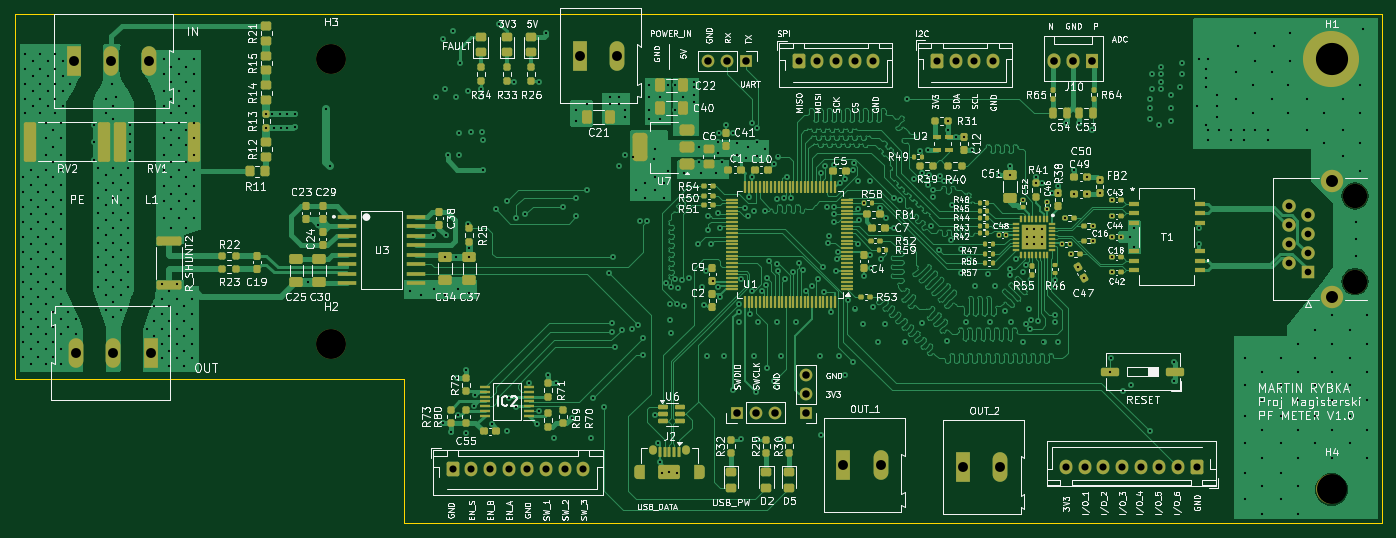
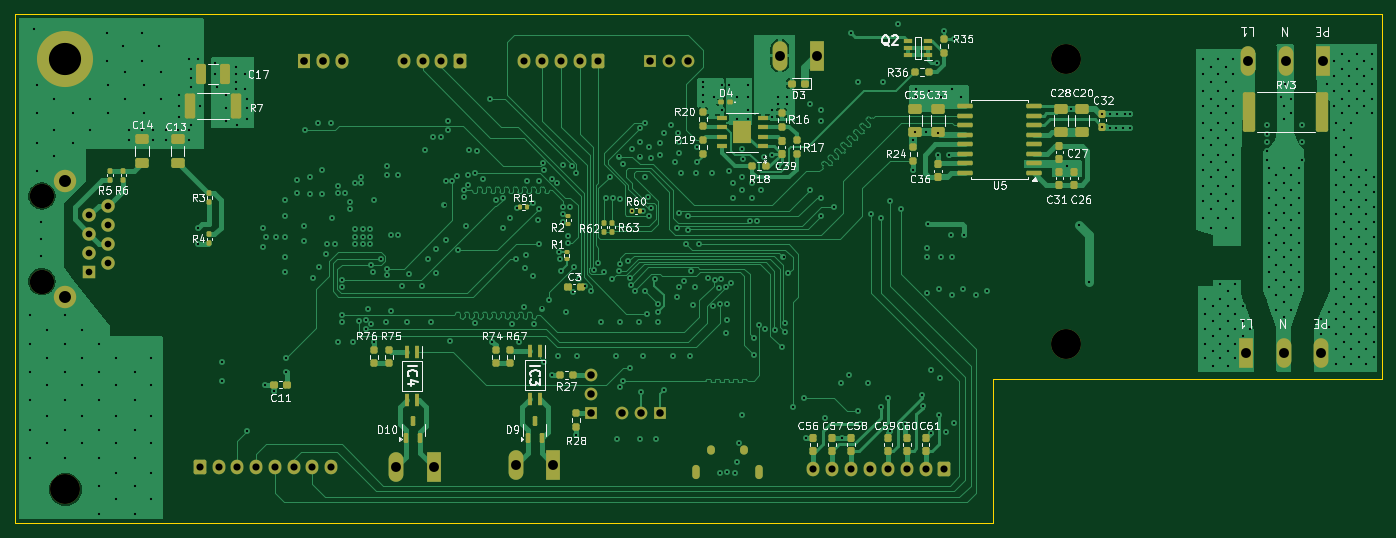
Circuit board: 13 layer files. Board 182.8 x 68.0 mm.
- bottom_copper: PFM-B_Cu.gbr (120501 bytes)
- bottom_mask: PFM-B_Mask.gbr (10942 bytes)
- paste: PFM-B_Paste.gbr (8357 bytes)
- bottom_silk: PFM-B_Silkscreen.gbr (103965 bytes)
- outline: PFM-Edge_Cuts.gbr (818 bytes)
- top_copper: PFM-F_Cu.gbr (207532 bytes)
- top_mask: PFM-F_Mask.gbr (20715 bytes)
- paste: PFM-F_Paste.gbr (17841 bytes)
- top_silk: PFM-F_Silkscreen.gbr (283727 bytes)
- inner_copper: PFM-In1_Cu.gbr (258281 bytes)
- inner_copper: PFM-In2_Cu.gbr (315494 bytes)
- drill: PFM-NPTH.drl (475 bytes)
- drill: PFM-PTH.drl (13941 bytes)

=== bottom_copper: PFM-B_Cu.gbr (120501 bytes, source omitted) ===
=== bottom_mask: PFM-B_Mask.gbr (10942 bytes, source omitted) ===
=== paste: PFM-B_Paste.gbr (8357 bytes, source omitted) ===
=== bottom_silk: PFM-B_Silkscreen.gbr (103965 bytes, source omitted) ===
=== outline: PFM-Edge_Cuts.gbr ===
%TF.GenerationSoftware,KiCad,Pcbnew,9.0.1*%
%TF.CreationDate,2025-05-18T15:29:06+02:00*%
%TF.ProjectId,PFM,50464d2e-6b69-4636-9164-5f7063625858,rev?*%
%TF.SameCoordinates,Original*%
%TF.FileFunction,Profile,NP*%
%FSLAX46Y46*%
G04 Gerber Fmt 4.6, Leading zero omitted, Abs format (unit mm)*
G04 Created by KiCad (PCBNEW 9.0.1) date 2025-05-18 15:29:06*
%MOMM*%
%LPD*%
G01*
G04 APERTURE LIST*
%TA.AperFunction,Profile*%
%ADD10C,0.050000*%
%TD*%
G04 APERTURE END LIST*
D10*
X206750000Y-20500000D02*
X207000000Y-20500000D01*
X24250000Y-20500000D02*
X24250000Y-69250000D01*
X76250000Y-69250000D02*
X76250000Y-88500000D01*
X207000000Y-88500000D02*
X207000000Y-20500000D01*
X24250000Y-69250000D02*
X76250000Y-69250000D01*
X76250000Y-88500000D02*
X207000000Y-88500000D01*
X206750000Y-20500000D02*
X24250000Y-20500000D01*
M02*

=== top_copper: PFM-F_Cu.gbr (207532 bytes, source omitted) ===
=== top_mask: PFM-F_Mask.gbr (20715 bytes, source omitted) ===
=== paste: PFM-F_Paste.gbr (17841 bytes, source omitted) ===
=== top_silk: PFM-F_Silkscreen.gbr (283727 bytes, source omitted) ===
=== inner_copper: PFM-In1_Cu.gbr (258281 bytes, source omitted) ===
=== inner_copper: PFM-In2_Cu.gbr (315494 bytes, source omitted) ===
=== drill: PFM-NPTH.drl ===
M48
; DRILL file {KiCad 9.0.1} date 2025-05-18T15:29:08+0200
; FORMAT={-:-/ absolute / inch / decimal}
; #@! TF.CreationDate,2025-05-18T15:29:08+02:00
; #@! TF.GenerationSoftware,Kicad,Pcbnew,9.0.1
; #@! TF.FileFunction,NonPlated,1,4,NPTH
FMAT,2
INCH
; #@! TA.AperFunction,NonPlated,NPTH,ComponentDrill
T1C0.1280
; #@! TA.AperFunction,NonPlated,NPTH,ComponentDrill
T2C0.1575
%
G90
G05
T1
X8.0077Y-1.7632
X8.0077Y-2.2132
T2
X2.6181Y-1.0433
X2.6181Y-2.5394
X7.8839Y-3.3071
M30

=== drill: PFM-PTH.drl (13941 bytes, source omitted) ===
